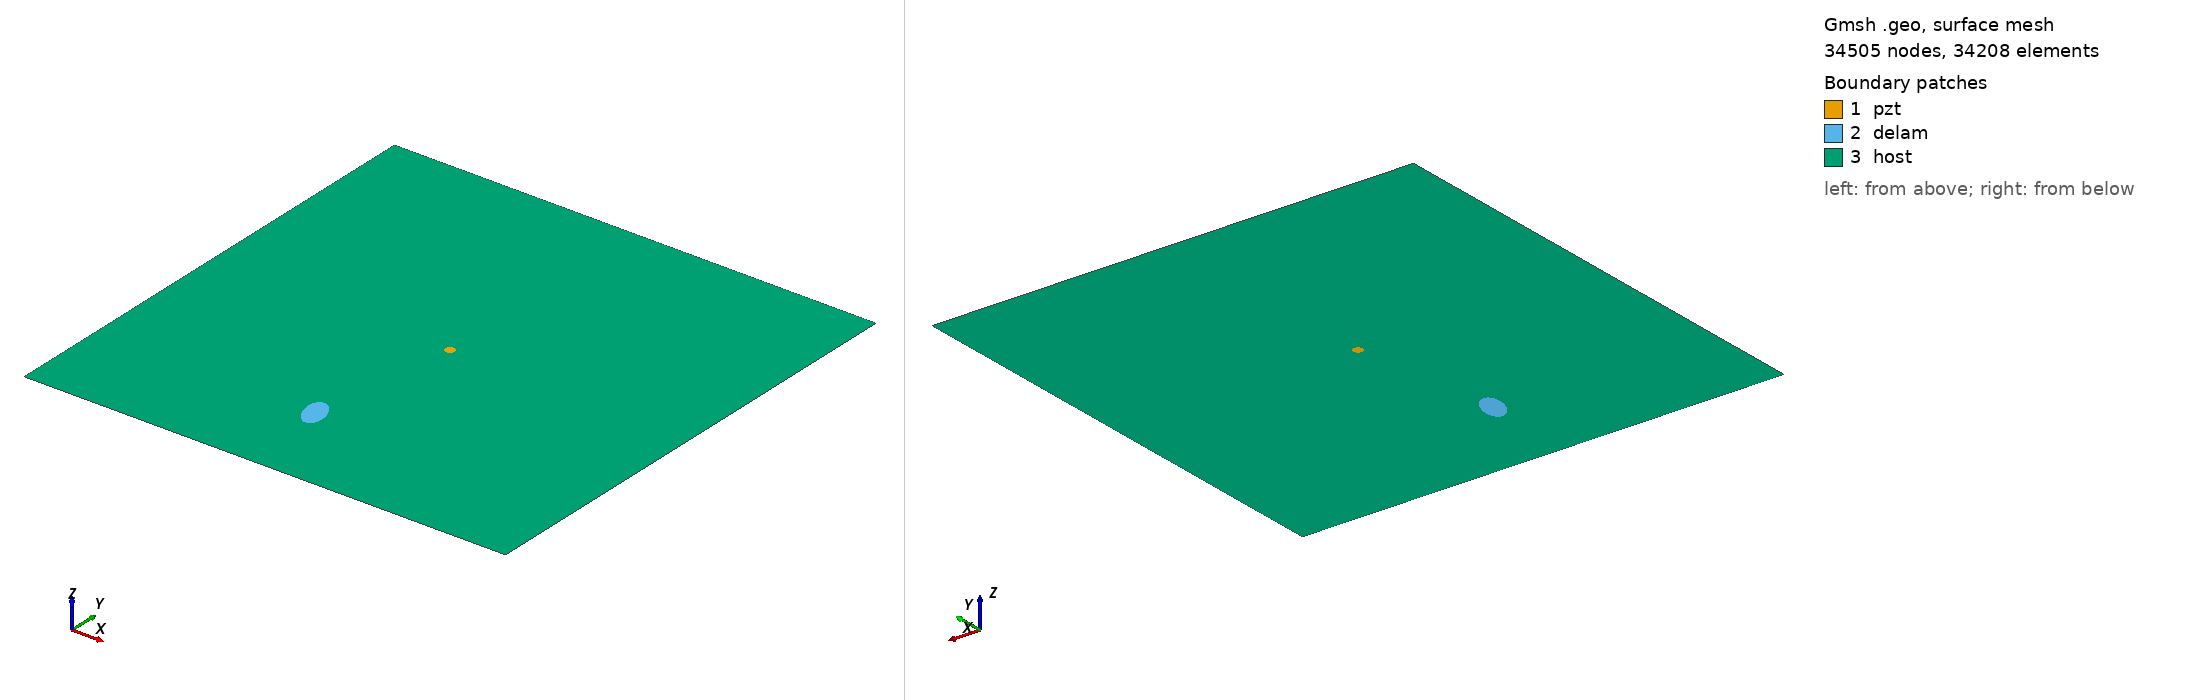

Gmsh geometry script, surface-meshed: 34505 nodes, 34208 surface elements. Boundary patches (legend numbers): 1 pzt, 2 delam, 3 host. Left view from above one corner, right view from below the opposite corner. Legend entries are the model's physical surfaces. The drawing asked Gmsh for element sizes between 1% and 20% of the model's largest extent; the script's own settings can give other sizes.

=== m1_rand_single_delam_307.geo (drawn) ===
SetFactory("OpenCASCADE");
L=0.500000; 
W=0.500000; 
a=0.018846; 
b=0.010649; 
x=0.227240; 
y=0.097310; 
alpha=0.603339 *Pi; 
r=0.005000; 
xpzt=0.250000; 
ypzt=0.250000; 
//+
Point(1) = {0, 0, 0, 1.0};
//+
Point(2) = {L, 0, 0, 1.0};
//+
Point(3) = {L, W, 0, 1.0};
//+
Point(4) = {0, W, 0, 1.0};
//+
Line(1) = {1, 2};
//+
Line(2) = {2, 3};
//+
Line(3) = {3, 4};
//+
Line(4) = {4, 1};
//+
Circle(5) = {xpzt, ypzt, -0, r, 0, 2*Pi};
//+
Ellipse(6) = {x, y, -0, a, b, 0, 2*Pi};
//+
Rotate {{0, 0, 1}, {x, y, 0}, alpha} {
  Curve{6}; 
}
//+
Curve Loop(1) = {4, 1, 2, 3};
//+
Curve Loop(2) = {6};
//+
Curve Loop(3) = {5};
//+
Curve Loop(4) = {6};
//+
Curve Loop(5) = {5};
//+
Plane Surface(1) = {5};
//+
Plane Surface(2) = {4};
//+
Plane Surface(3) = {1, 2, 3};
//+
Point(9) = {xpzt, ypzt, 0, 1.0};
//+
Point{9} In Surface {1};// mesh node at centre of pzt
//+
Physical Surface("pzt") = {1};
//+
Physical Surface("delam") = {2};
//+
Physical Surface("host") = {3};

Mesh.Algorithm = 6; // Frontal
Mesh.CharacteristicLengthFactor = 0.068000;
Mesh.CharacteristicLengthMin = 0.001000;
Mesh.CharacteristicLengthMax = 0.200000;
Mesh.RecombineAll = 1; // Apply recombination algorithm
Mesh.SubdivisionAlgorithm = 1; // 1: all quadrangles
Mesh.Smoothing = 1;
